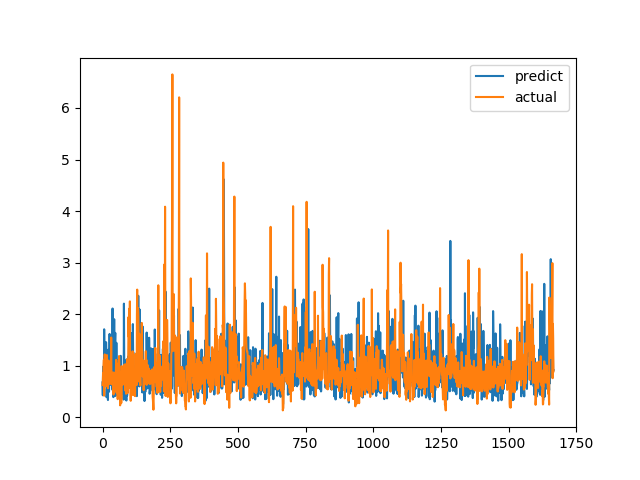

The file beside this chart, header and first rows:
predict, actual
0.6765, 0.6238
0.4256, 0.6915
0.9809, 0.8558
0.766, 0.7094
0.5032, 1.015
0.6412, 1.116
1.706, 0.4183
1.121, 1.002
0.6752, 1.219
1.086, 1.143
0.8816, 0.6528
1.229, 0.6747
1.115, 0.601
1.456, 0.6695
1.305, 0.6538
0.3877, 0.7814
0.5531, 1.206
0.5454, 0.8469
0.5581, 0.8286
1.133, 0.6482
0.3341, 0.5624
1.31, 0.7183
0.996, 1.1
0.532, 0.9542
0.4954, 0.729
0.7671, 0.6694
1.616, 0.8631
0.9264, 0.6465
0.903, 0.8223
1.173, 0.9236
0.6296, 0.8301
1.172, 1.067
0.7292, 1.546
0.672, 0.6827
0.8178, 0.6386
0.693, 0.6464
0.5475, 0.6881
2.11, 0.7274
0.5182, 0.65
0.6514, 0.8694
0.3899, 0.4409
0.5606, 0.4519
0.6012, 0.7575
1.902, 0.4952
0.4427, 0.6851
0.736, 0.7244
1.406, 0.8654
1.637, 0.74
0.4127, 0.8071
0.5006, 0.8204
0.6322, 1.114
1.444, 1.109
0.9322, 0.4751
1.075, 1.039
0.4495, 0.9458
1.107, 0.7878
0.5414, 0.3505
0.7951, 0.9368
0.7672, 0.9868
0.5685, 0.647
... 1,607 more rows
